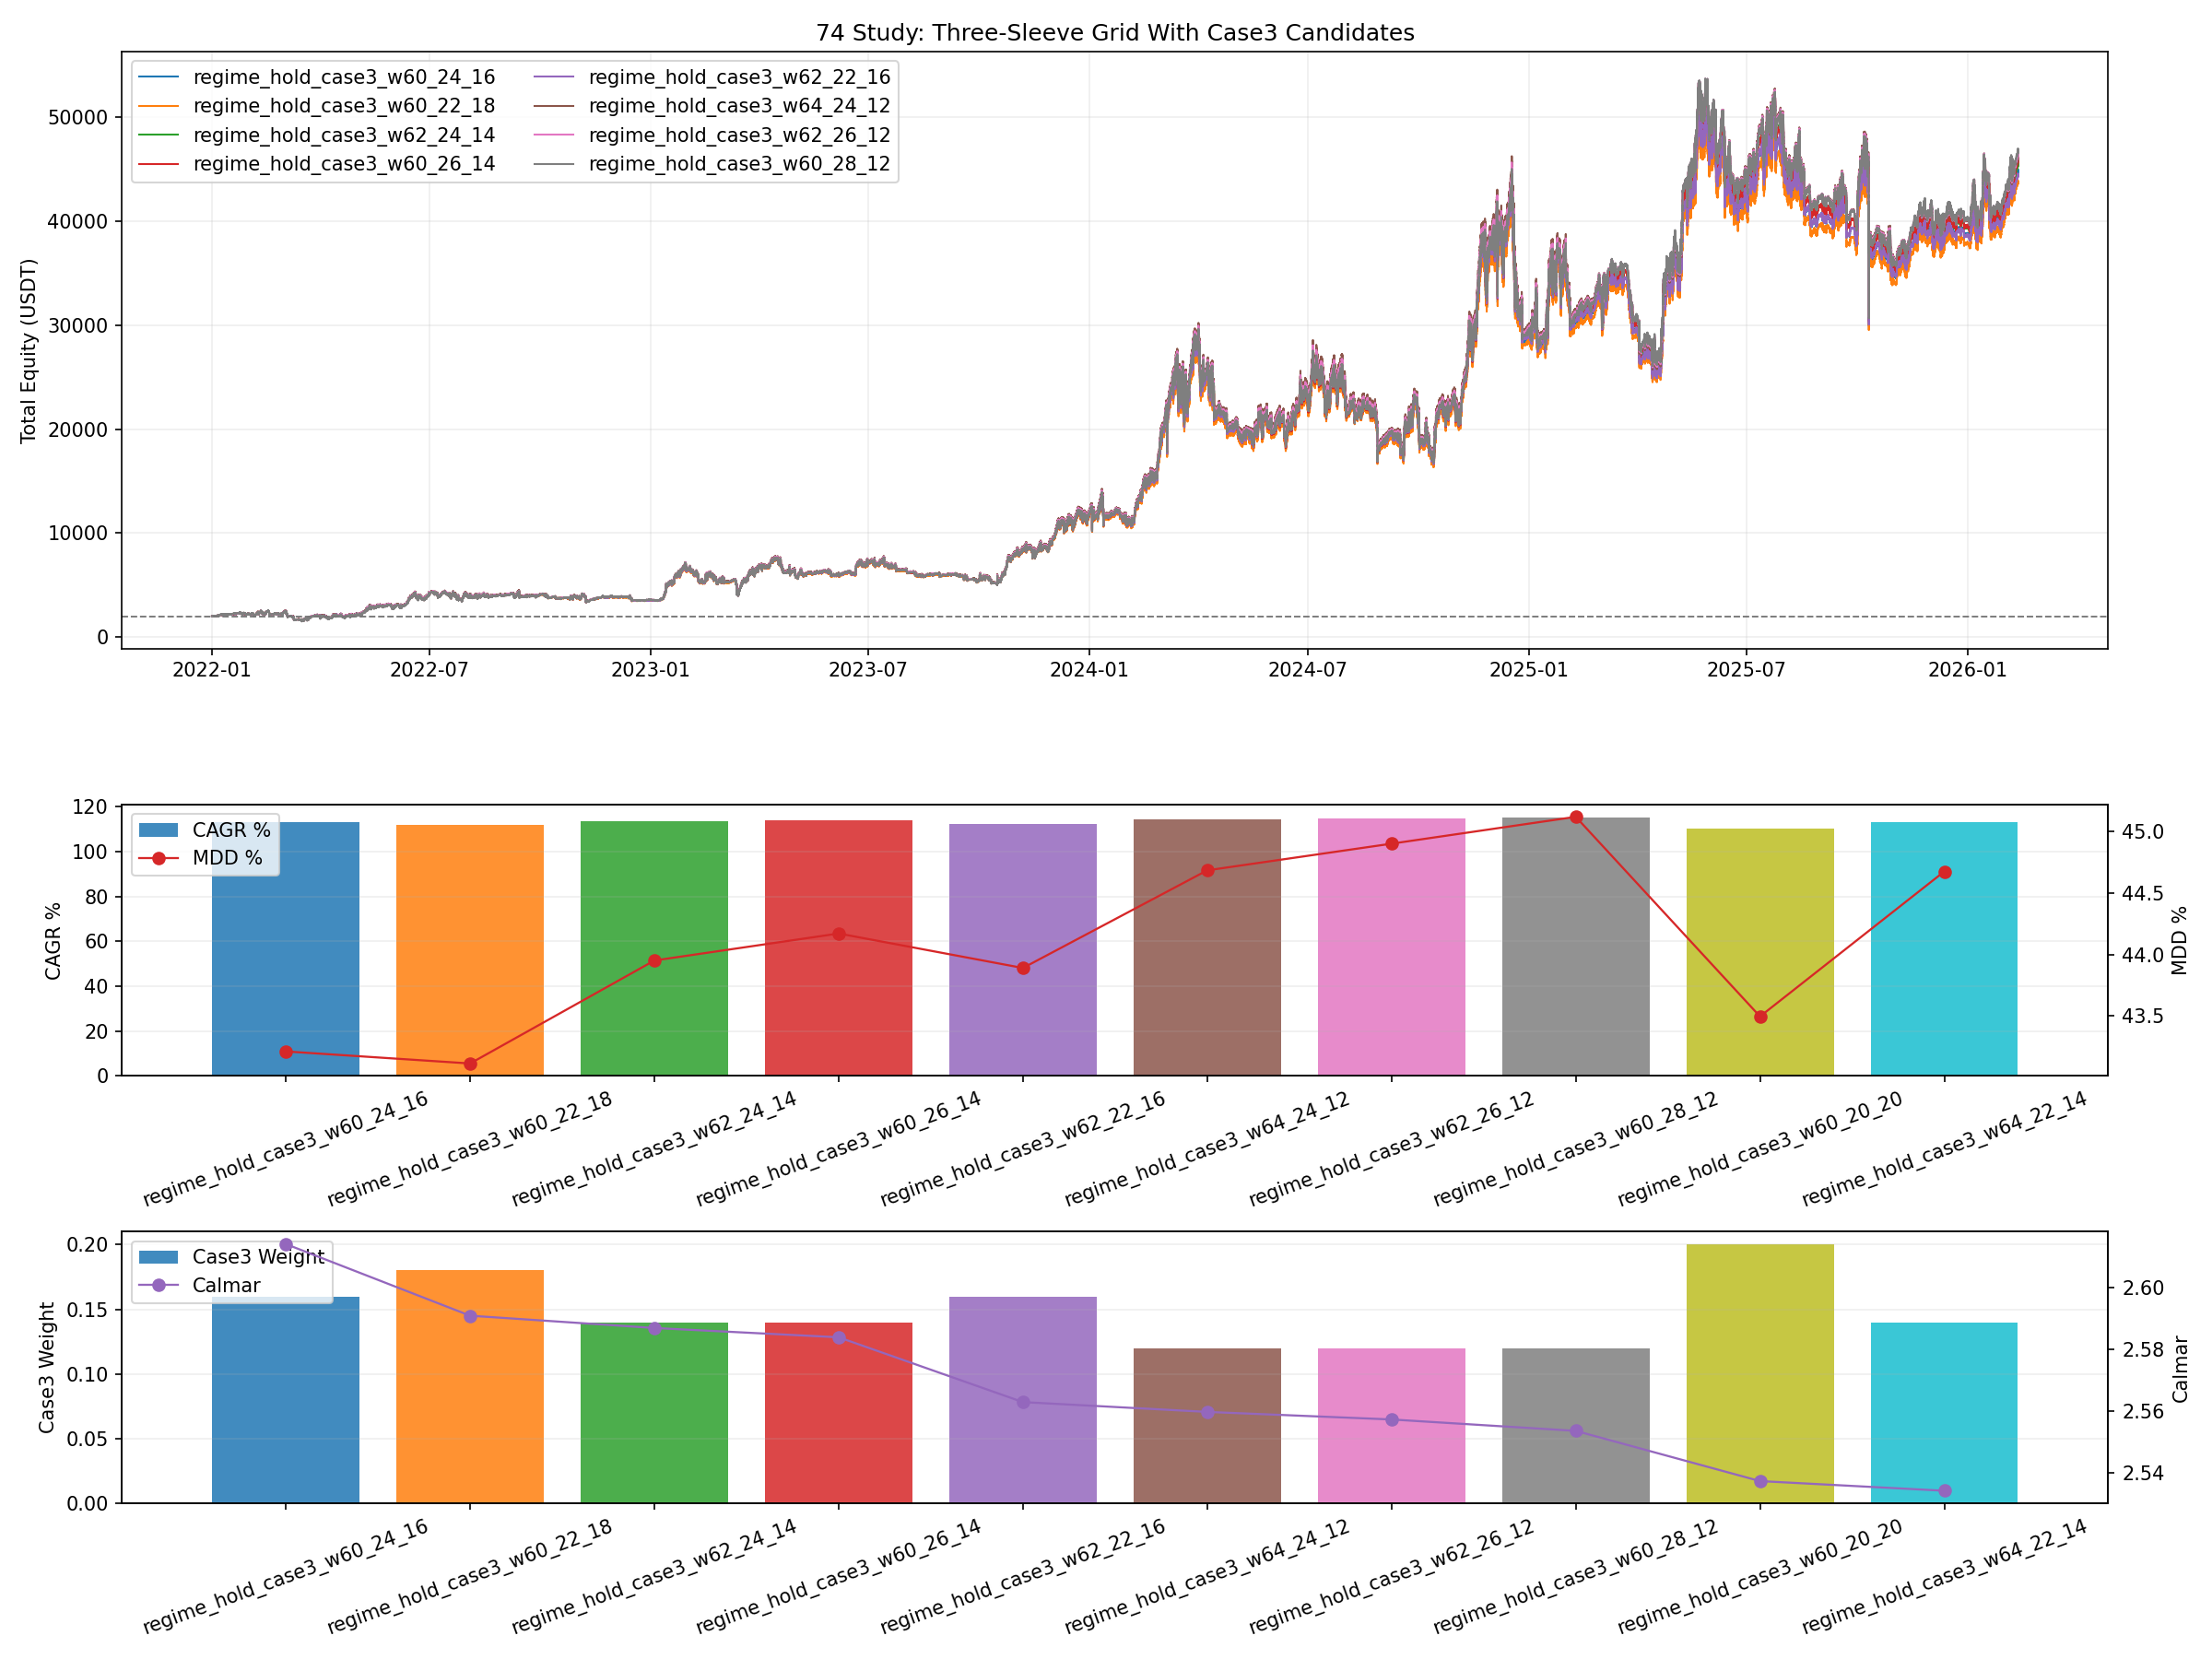

Values plotted in this chart, from the file beside it:
variant, case3_name, w1, w2, w3, total_final_equity, total_return_pct, total_cagr_pct, total_mdd_pct, total_calmar_ratio, rebalance_count, fee_paid
regime_hold_case3_w60_24_16, regime_hold_case3, 0.6, 0.24, 0.16, 44860, 2143, 113, 43.21, 2.614, 9012, 312.1
regime_hold_case3_w60_22_18, regime_hold_case3, 0.6, 0.22, 0.18, 43779, 2089, 111.7, 43.11, 2.591, 9012, 314.6
regime_hold_case3_w62_24_14, regime_hold_case3, 0.62, 0.24, 0.14, 45501, 2175, 113.7, 43.95, 2.587, 9012, 302.4
regime_hold_case3_w60_26_14, regime_hold_case3, 0.6, 0.26, 0.14, 45884, 2194, 114.1, 44.17, 2.584, 9012, 307.9
regime_hold_case3_w62_22_16, regime_hold_case3, 0.62, 0.22, 0.16, 44448, 2122, 112.5, 43.89, 2.563, 9012, 306.1
regime_hold_case3_w64_24_12, regime_hold_case3, 0.64, 0.24, 0.12, 46100, 2205, 114.4, 44.68, 2.56, 9012, 291
regime_hold_case3_w62_26_12, regime_hold_case3, 0.62, 0.26, 0.12, 46495, 2225, 114.8, 44.9, 2.557, 9012, 297.1
regime_hold_case3_w60_28_12, regime_hold_case3, 0.6, 0.28, 0.12, 46845, 2242, 115.2, 45.12, 2.554, 9012, 302.2
regime_hold_case3_w60_20_20, regime_hold_case3, 0.6, 0.2, 0.2, 42647, 2032, 110.4, 43.5, 2.537, 9012, 315.6
regime_hold_case3_w64_22_14, regime_hold_case3, 0.64, 0.22, 0.14, 45076, 2154, 113.2, 44.67, 2.534, 9012, 295.9
regime_hold_case3_w66_24_10, regime_hold_case3, 0.66, 0.24, 0.1, 46654, 2233, 115, 45.41, 2.533, 9012, 277.8
regime_hold_case3_w64_26_10, regime_hold_case3, 0.64, 0.26, 0.1, 47061, 2253, 115.5, 45.62, 2.531, 9012, 284.5
regime_hold_case3_w62_28_10, regime_hold_case3, 0.62, 0.28, 0.1, 47424, 2271, 115.9, 45.84, 2.527, 9012, 290.1
regime_hold_case3_w60_30_10, regime_hold_case3, 0.6, 0.3, 0.1, 47740, 2287, 116.2, 46.06, 2.523, 9012, 294.8
regime_hold_case3_w62_20_18, regime_hold_case3, 0.62, 0.2, 0.18, 43340, 2067, 111.2, 44.28, 2.511, 9012, 308.3
regime_hold_case3_w68_24_8, regime_hold_case3, 0.68, 0.24, 0.08, 47162, 2258, 115.6, 46.13, 2.505, 9012, 263
regime_hold_case3_w66_22_12, regime_hold_case3, 0.66, 0.22, 0.12, 45662, 2183, 113.9, 45.46, 2.505, 9012, 284
regime_hold_case3_w66_26_8, regime_hold_case3, 0.66, 0.26, 0.08, 47581, 2279, 116, 46.34, 2.504, 9012, 270.2
regime_hold_case3_w64_28_8, regime_hold_case3, 0.64, 0.28, 0.08, 47955, 2298, 116.4, 46.56, 2.501, 9012, 276.4
regime_hold_case3_w62_30_8, regime_hold_case3, 0.62, 0.3, 0.08, 48282, 2314, 116.8, 46.77, 2.497, 9012, 281.6
regime_hold_case3_w60_32_8, regime_hold_case3, 0.6, 0.32, 0.08, 48562, 2328, 117.1, 46.99, 2.492, 9012, 285.8
regime_hold_case3_w64_20_16, regime_hold_case3, 0.64, 0.2, 0.16, 43995, 2100, 112, 45.06, 2.484, 9012, 299.3
regime_hold_case3_w70_24_6, regime_hold_case3, 0.7, 0.24, 0.06, 47621, 2281, 116.1, 46.85, 2.478, 9012, 246.4
regime_hold_case3_w68_26_6, regime_hold_case3, 0.68, 0.26, 0.06, 48051, 2303, 116.6, 47.05, 2.477, 9012, 254.2
regime_hold_case3_w68_22_10, regime_hold_case3, 0.68, 0.22, 0.1, 46204, 2210, 114.5, 46.25, 2.476, 9012, 270.3
regime_hold_case3_w66_28_6, regime_hold_case3, 0.66, 0.28, 0.06, 48437, 2322, 117, 47.26, 2.475, 9012, 261
regime_hold_case3_w64_30_6, regime_hold_case3, 0.64, 0.3, 0.06, 48775, 2339, 117.3, 47.48, 2.472, 9012, 266.8
regime_hold_case3_w62_32_6, regime_hold_case3, 0.62, 0.32, 0.06, 49066, 2353, 117.7, 47.69, 2.467, 9012, 271.5
regime_hold_case3_w60_34_6, regime_hold_case3, 0.6, 0.34, 0.06, 49308, 2365, 117.9, 47.91, 2.461, 9012, 275.3
regime_hold_case3_w66_20_14, regime_hold_case3, 0.66, 0.2, 0.14, 44610, 2130, 112.7, 45.84, 2.458, 9012, 288.6
regime_hold_case3_w62_18_20, regime_hold_case3, 0.62, 0.18, 0.2, 42182, 2009, 109.8, 44.69, 2.457, 9012, 309
compression_case3_w60_24_16, compression_case3, 0.6, 0.24, 0.16, 36863, 1743, 103, 42.04, 2.451, 9013, 227.4
regime_hold_case3_w72_24_4, regime_hold_case3, 0.72, 0.24, 0.04, 48030, 2301, 116.5, 47.55, 2.45, 9012, 228.1
regime_hold_case3_w70_26_4, regime_hold_case3, 0.7, 0.26, 0.04, 48472, 2324, 117, 47.76, 2.45, 9012, 236.5
regime_hold_case3_w68_28_4, regime_hold_case3, 0.68, 0.28, 0.04, 48868, 2343, 117.4, 47.97, 2.448, 9012, 243.9
compression_case3_w62_22_16, compression_case3, 0.62, 0.22, 0.16, 36526, 1726, 102.6, 41.93, 2.447, 9013, 221.8
regime_hold_case3_w70_22_8, regime_hold_case3, 0.7, 0.22, 0.08, 46699, 2235, 115.1, 47.03, 2.447, 9012, 254.8
regime_hold_case3_w66_30_4, regime_hold_case3, 0.66, 0.3, 0.04, 49217, 2361, 117.8, 48.18, 2.446, 9012, 250.2
compression_case3_w64_22_14, compression_case3, 0.64, 0.22, 0.14, 37909, 1795, 104.4, 42.72, 2.444, 9013, 220.6
compression_case3_w62_24_14, compression_case3, 0.62, 0.24, 0.14, 38265, 1813, 104.9, 42.94, 2.443, 9013, 226.8
regime_hold_case3_w64_32_4, regime_hold_case3, 0.64, 0.32, 0.04, 49519, 2376, 118.1, 48.39, 2.442, 9012, 255.5
compression_case3_w60_26_14, compression_case3, 0.6, 0.26, 0.14, 38585, 1829, 105.3, 43.16, 2.44, 9013, 232.2
regime_hold_case3_w62_34_4, regime_hold_case3, 0.62, 0.34, 0.04, 49772, 2389, 118.4, 48.6, 2.436, 9012, 259.8
compression_case3_w60_22_18, compression_case3, 0.6, 0.22, 0.18, 35167, 1658, 100.7, 41.35, 2.436, 9013, 221.9
compression_case3_w66_22_12, compression_case3, 0.66, 0.22, 0.12, 39317, 1866, 106.2, 43.62, 2.436, 9013, 218.4
compression_case3_w64_24_12, compression_case3, 0.64, 0.24, 0.12, 39692, 1885, 106.7, 43.84, 2.435, 9013, 225.1
regime_hold_case3_w64_18_18, regime_hold_case3, 0.64, 0.18, 0.18, 42861, 2043, 110.6, 45.46, 2.433, 9012, 301.1
compression_case3_w62_26_12, compression_case3, 0.62, 0.26, 0.12, 40031, 1902, 107.1, 44.05, 2.432, 9013, 230.9
regime_hold_case3_w68_20_12, regime_hold_case3, 0.68, 0.2, 0.12, 45182, 2159, 113.3, 46.62, 2.431, 9012, 276
regime_hold_case3_w60_36_4, regime_hold_case3, 0.6, 0.36, 0.04, 49975, 2399, 118.6, 48.81, 2.43, 9012, 263.1
compression_case3_w60_28_12, compression_case3, 0.6, 0.28, 0.12, 40331, 1917, 107.5, 44.27, 2.429, 9013, 235.9
compression_case3_w66_24_10, compression_case3, 0.66, 0.24, 0.1, 41143, 1957, 108.5, 44.72, 2.427, 9013, 222.2
compression_case3_w64_26_10, compression_case3, 0.64, 0.26, 0.1, 41500, 1975, 109, 44.93, 2.425, 9013, 228.6
compression_case3_w68_22_10, compression_case3, 0.68, 0.22, 0.1, 40746, 1937, 108, 44.57, 2.424, 9013, 214.9
regime_hold_case3_w74_24_2, regime_hold_case3, 0.74, 0.24, 0.02, 48387, 2319, 116.9, 48.26, 2.423, 9012, 208.2
regime_hold_case3_w72_26_2, regime_hold_case3, 0.72, 0.26, 0.02, 48840, 2342, 117.4, 48.46, 2.423, 9012, 217.2
compression_case3_w62_28_10, compression_case3, 0.62, 0.28, 0.1, 41819, 1991, 109.4, 45.15, 2.422, 9013, 234.1
regime_hold_case3_w70_28_2, regime_hold_case3, 0.7, 0.28, 0.02, 49247, 2362, 117.8, 48.66, 2.422, 9012, 225.1
compression_case3_w62_20_18, compression_case3, 0.62, 0.2, 0.18, 34816, 1641, 100.2, 41.39, 2.422, 9013, 215.9
compression_case3_w68_24_8, compression_case3, 0.68, 0.24, 0.08, 42615, 2031, 110.3, 45.59, 2.42, 9013, 218.1
... 153 more rows
